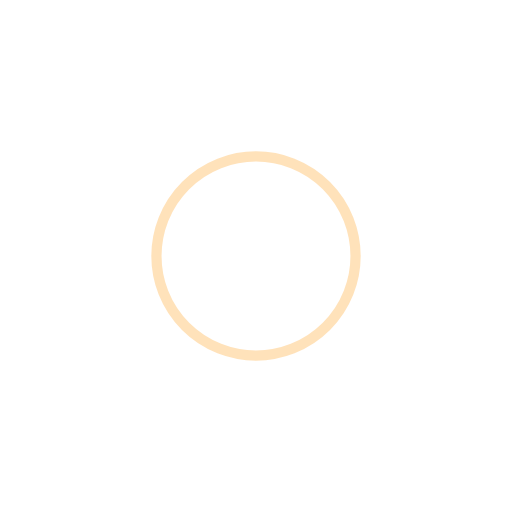
t = 0.00 s
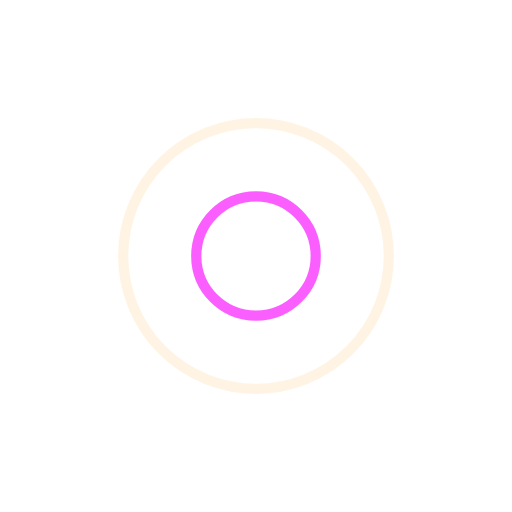
t = 0.50 s
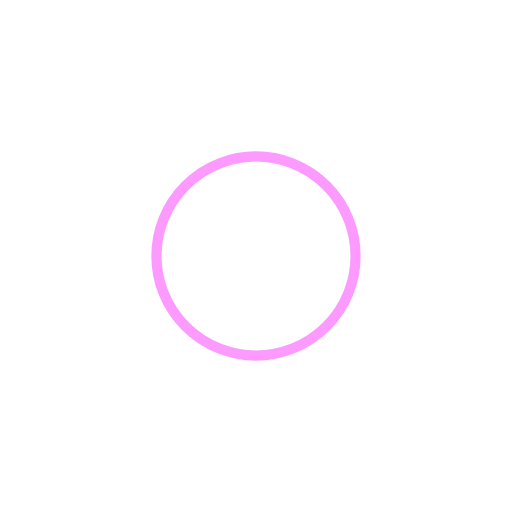
t = 1.00 s
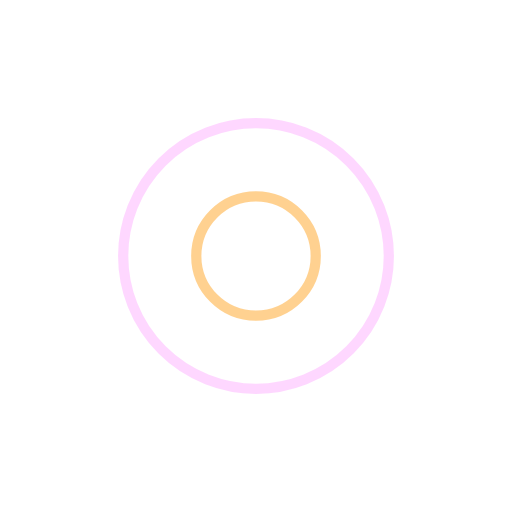
t = 1.50 s

The animated SVG that drew these frames (rendered in a browser with its animation timeline set to each time). Animation: 4 SMIL elements (animate=4); one cycle of 2.00 s, repeats indefinitely.

<svg width="60px"  height="60px"  xmlns="http://www.w3.org/2000/svg" viewBox="0 0 100 100" preserveAspectRatio="xMidYMid" class="lds-ripple" style="background: none;"><circle cx="50" cy="50" r="10.5171" fill="none" ng-attr-stroke="{{config.c1}}" ng-attr-stroke-width="{{config.width}}" stroke="#ffc676" stroke-width="2"><animate attributeName="r" calcMode="spline" values="0;30" keyTimes="0;1" dur="2" keySplines="0 0.2 0.8 1" begin="-1s" repeatCount="indefinite"></animate><animate attributeName="opacity" calcMode="spline" values="1;0" keyTimes="0;1" dur="2" keySplines="0.2 0 0.8 1" begin="-1s" repeatCount="indefinite"></animate></circle><circle cx="50" cy="50" r="25.1683" fill="none" ng-attr-stroke="{{config.c2}}" ng-attr-stroke-width="{{config.width}}" stroke="#fa37ff" stroke-width="2"><animate attributeName="r" calcMode="spline" values="0;30" keyTimes="0;1" dur="2" keySplines="0 0.2 0.8 1" begin="0s" repeatCount="indefinite"></animate><animate attributeName="opacity" calcMode="spline" values="1;0" keyTimes="0;1" dur="2" keySplines="0.2 0 0.8 1" begin="0s" repeatCount="indefinite"></animate></circle></svg>
